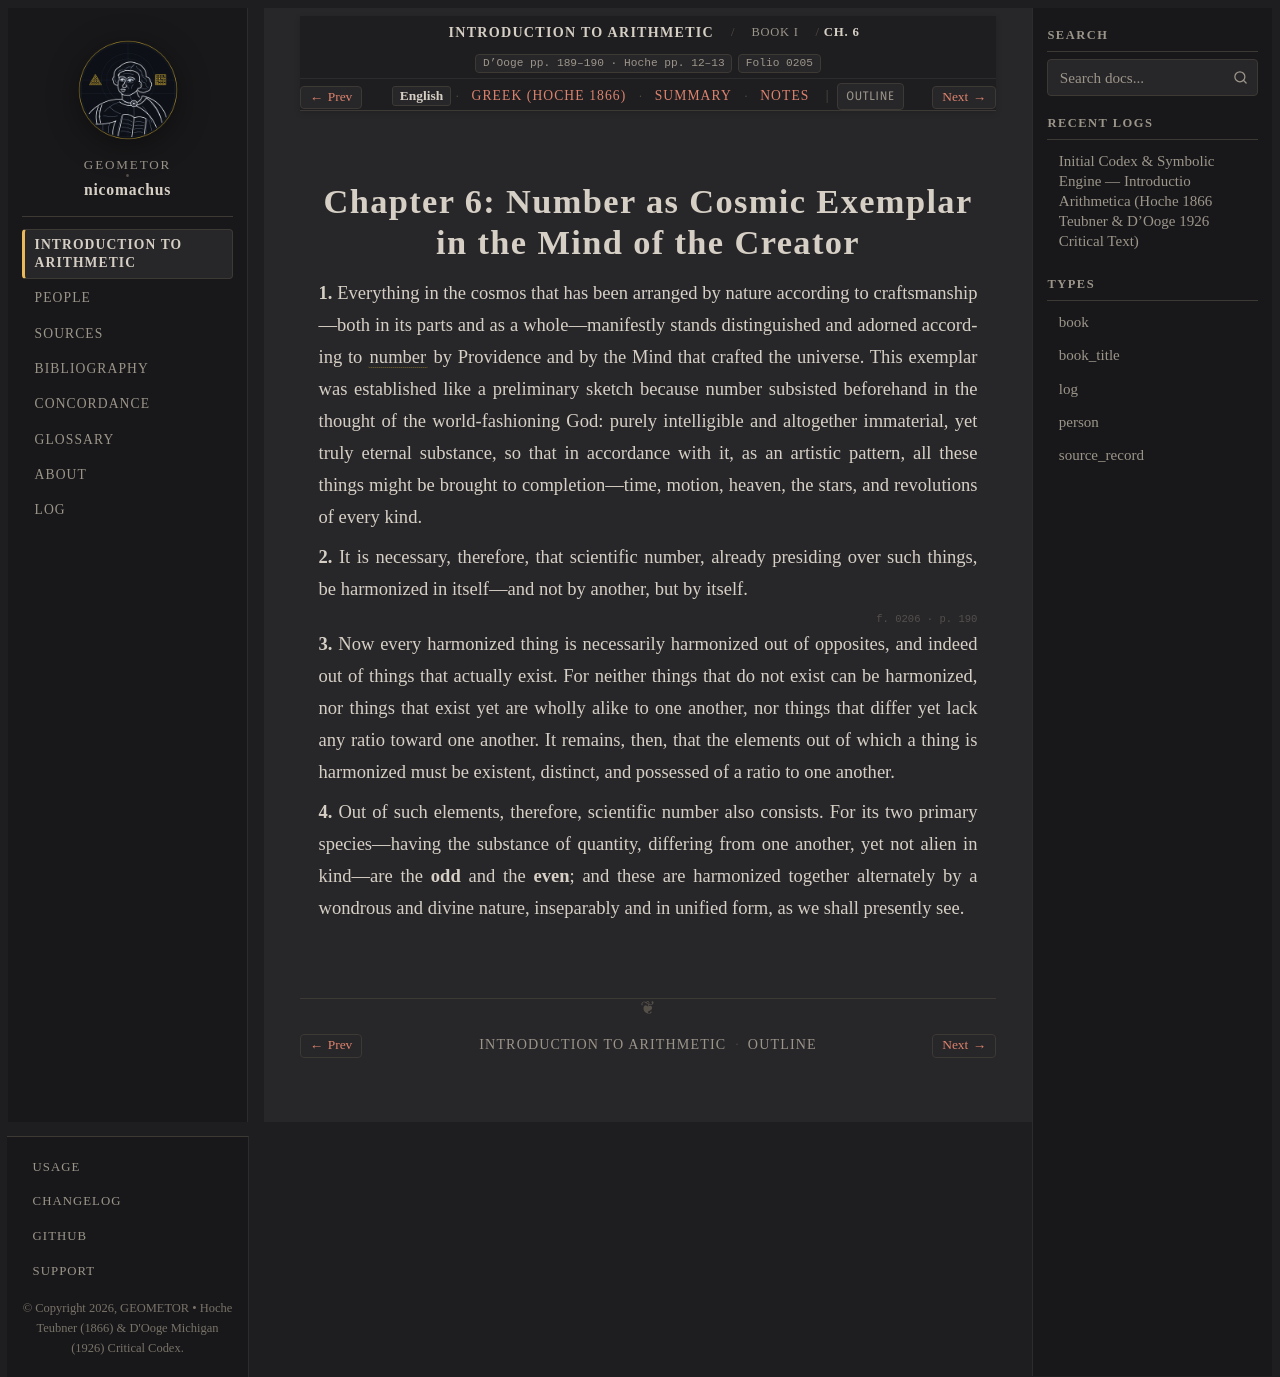

repository: geometor/nicomachus · page: introductio_arithmetica/book_01/ch_06/index.html · generator: sphinx

:order: 6
:layout: book
:breadcrumb_title: Ch. 6: Number as Cosmic Exemplar
:title: Chapter 6: Number as Cosmic Exemplar in the Mind of the Creator
:canonical_id: Book I, Ch. 6
:original_id: D'Ooge pp. 189–190 · Hoche pp. 12–13
:folio: introductio_arithmetica:0205
:tracks: English: index | Greek: el | Summary: summary | Notes: notes

.. _nicomachus-en-1-6:

===============================================================
Chapter 6: Number as Cosmic Exemplar in the Mind of the Creator
===============================================================

.. folio:: introductio_arithmetica:0205
   :page: p. 189

**1.** Everything in the cosmos that has been arranged by nature according to craftsmanship—both in its parts and as a whole—manifestly stands distinguished and adorned according to :term:`number <arithmos>` by Providence and by the Mind that crafted the universe. This exemplar was established like a preliminary sketch because number subsisted beforehand in the thought of the world-fashioning God: purely intelligible and altogether immaterial, yet truly eternal substance, so that in accordance with it, as an artistic pattern, all these things might be brought to completion—time, motion, heaven, the stars, and revolutions of every kind.

**2.** It is necessary, therefore, that scientific number, already presiding over such things, be harmonized in itself—and not by another, but by itself.

.. folio:: introductio_arithmetica:0206
   :page: p. 190

**3.** Now every harmonized thing is necessarily harmonized out of opposites, and indeed out of things that actually exist. For neither things that do not exist can be harmonized, nor things that exist yet are wholly alike to one another, nor things that differ yet lack any ratio toward one another. It remains, then, that the elements out of which a thing is harmonized must be existent, distinct, and possessed of a ratio to one another.

**4.** Out of such elements, therefore, scientific number also consists. For its two primary species—having the substance of quantity, differing from one another, yet not alien in kind—are the **odd** and the **even**; and these are harmonized together alternately by a wondrous and divine nature, inseparably and in unified form, as we shall presently see.

.. toctree::
   :hidden:

   el
   summary
   notes
